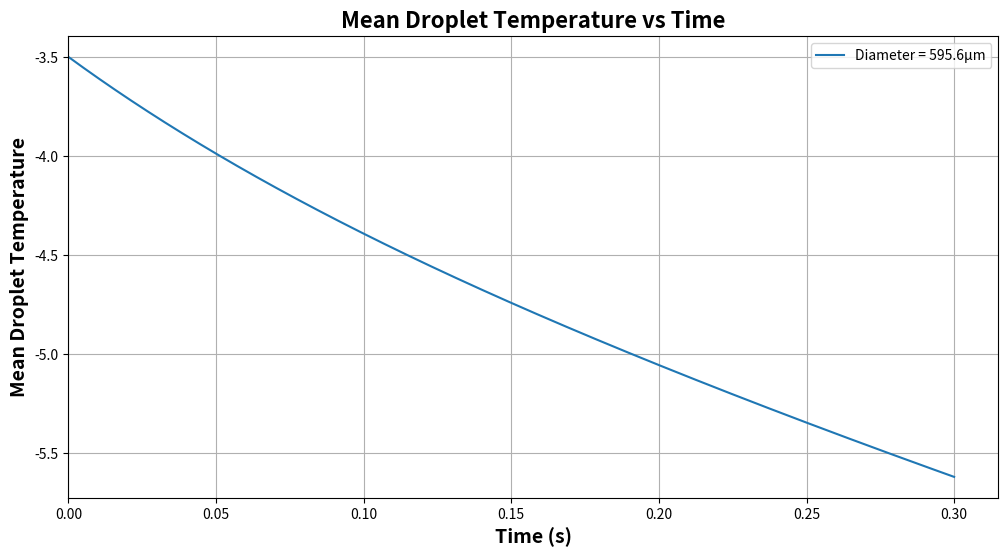
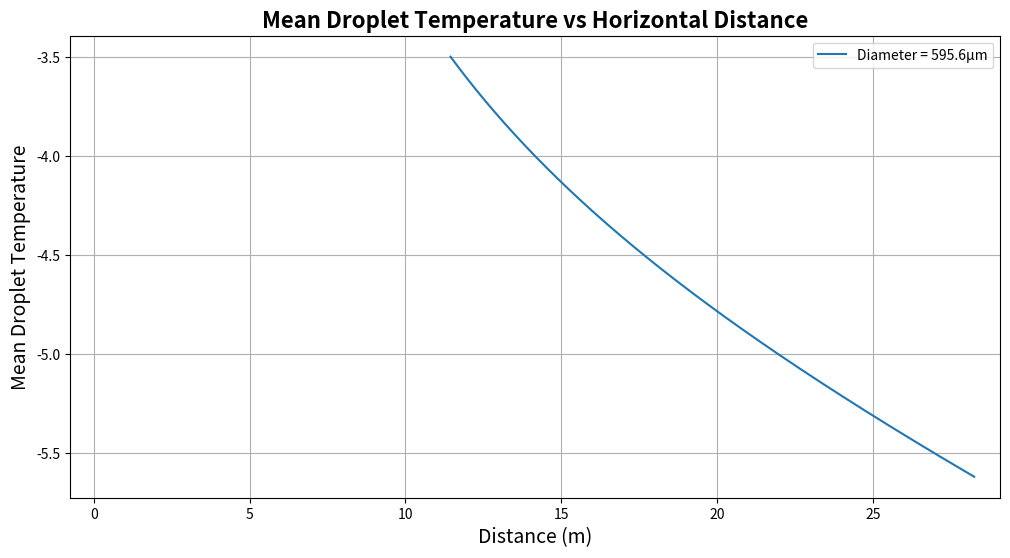
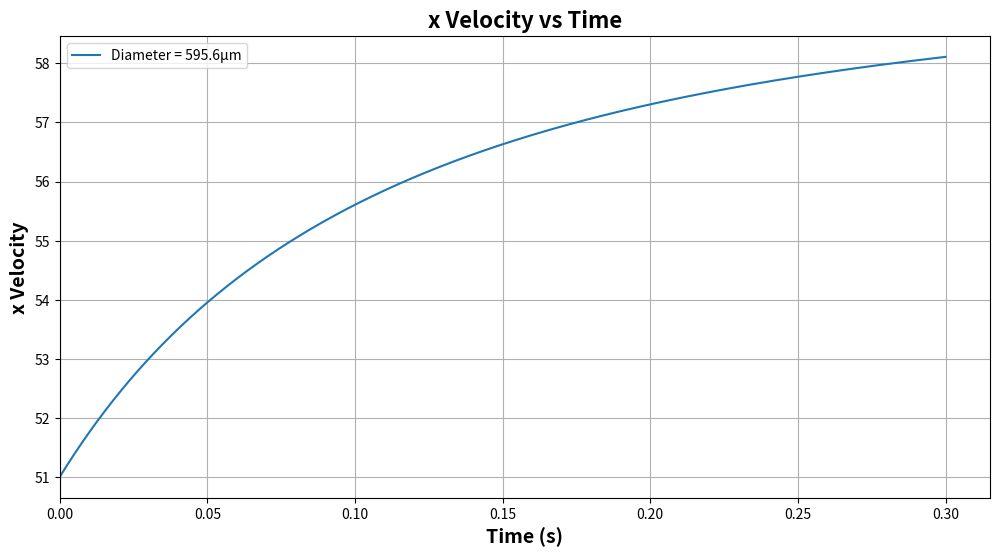
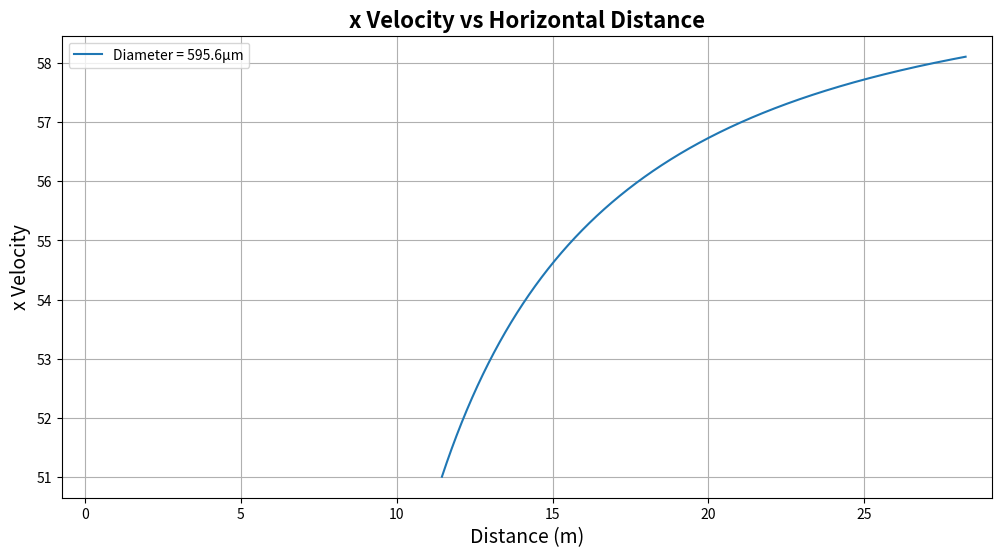
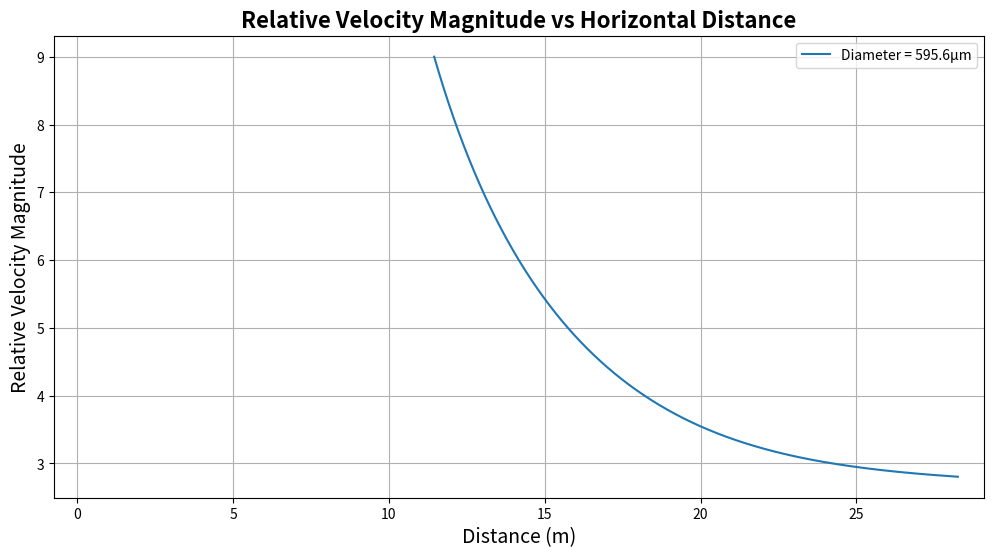
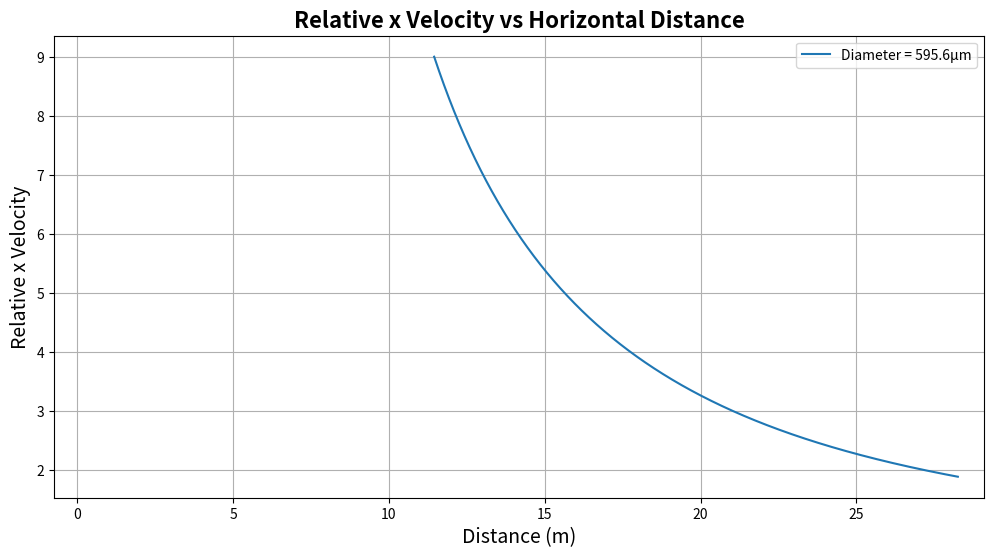
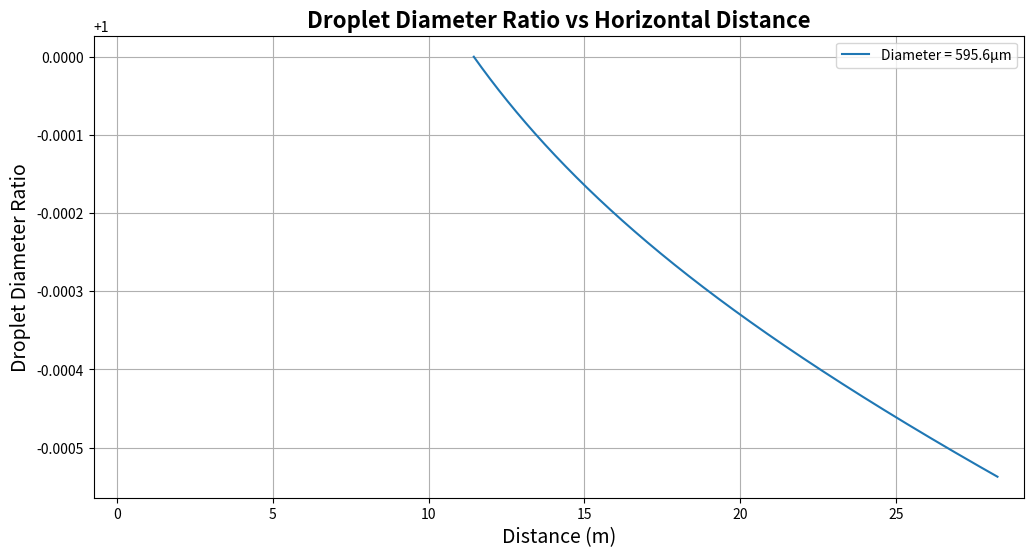

Reproduce these figures in Python, in order.
import pandas as pd
import matplotlib.pyplot as plt
from math import sqrt, pi, e
import numpy as np

# Displays all columns of the Pandas DataFrame
pd.set_option('display.max_columns', None)
pd.set_option('display.width', None)
pd.set_option('display.max_colwidth', None)

# looks up spacial wind tunnel conditions
def look_up_flow_velocities(x, y, z):
    """returns x, y, and z wind tunnel flow velocities in m/s given the position of the droplet"""
    flow_x_velocity = 60.0
    flow_y_velocity = 0.0
    flow_z_velocity = 0.0
    return flow_x_velocity, flow_y_velocity, flow_z_velocity

def look_up_pressure(x, y, z):
    """returns pressure at a given position in Pa"""
    pressure = 101325
    return pressure


def look_up_air_temperature(x, y, z):
    """looks up air temperature in °C at a given position"""
    air_temperature = -13
    return air_temperature

def look_up_relative_humidity(x, y, z):
    """looks up relative humidity as a percent at a given position"""
    relative_humidity = 0.95
    return relative_humidity

# Looks up initial droplet conditions (could be turned into a function parameter)
def look_up_initial_droplet_velocity():
    """returns initial droplet velocity in m/s"""
    droplet_x_velocity = 51.0
    droplet_y_velocity = 0.0
    droplet_z_velocity = 0.0
    return droplet_x_velocity, droplet_y_velocity, droplet_z_velocity

def look_up_droplet_temperature():
    """returns droplet temperature in C°"""
    droplet_temperature = -3.5
    return droplet_temperature

# calculations
def calculate_droplet_volume(diameter):
    """Calculates the droplet volume in m^3 assuming a prefect sphere"""
    return pi * diameter**3 / 6

def calculate_film_temperature(air_temperature, T_surface):
    """calculates film temperature"""
    return (air_temperature + T_surface) / 2


def calculate_relative_velocity(flow_velocity, droplet_velocity ):
    """Calculates the relative velocity between the droplet velocity and the flow velocity"""
    return flow_velocity - droplet_velocity

def calculate_relative_velocity_magnitude(flow_x_velocity, flow_y_velocity, flow_z_velocity):
    """Calculates the magnitude of the relative velocity between the flow velocity and the droplet velocity"""
    v_rel = sqrt(flow_x_velocity**2 + flow_y_velocity**2 + flow_z_velocity**2)
    return v_rel

def calculate_water_density(T_mean):
    """Calculates the water density in kg/m3 using a curve fit equation"""
    water_density = (
              999.83952
              + 16.945176 * T_mean
              - 7.9870401e-3 * T_mean** 2
              - 46.170461e-6 * T_mean ** 3
              + 105.56302e-9 * T_mean** 4
              - 280.54253e-12 * T_mean ** 5
          ) / (1 + 16.879850e-3 * T_mean)
    return water_density

def calculate_air_density(pressure, specific_gas_constant_of_air, air_temperature):
    """ Calculates the air density in kg/m3 using the ideal gas law"""
    air_density = pressure/(specific_gas_constant_of_air * (air_temperature + 273.15))
    return air_density

def calculate_dynamic_viscosity(T_film):
    """Takes film temperature in °C and returns dynamic viscosity in kg/m3 using a curve fit equation"""
    dynamic_viscosity = (1.716 * 10 ** -5) * (((T_film +273.15)/273.15)**(3/2)) * ((273.15 + 111)/(T_film + 273.15 + 111))
    return dynamic_viscosity

def calculate_reynolds_number(air_density, v_rel, d, dynamic_viscosity):
    """Calculates Reynolds number"""
    reynolds_number = (air_density * v_rel * d) / dynamic_viscosity
    return reynolds_number

def calculate_drag_coefficient(reynolds_number):
    """Calculates drag coefficient using the Shiller-Naumann correlation"""
    if reynolds_number < 1000:
        drag_coefficient = (24/reynolds_number) * (1 + 0.15 * reynolds_number ** 0.687)
    else:
        drag_coefficient = max((24/reynolds_number) * (1 + 0.15 * reynolds_number ** 0.687), 0.44)
    return drag_coefficient

def calculate_projected_area(d,):
    """Calculates projected area assuming the droplet is a perfect sphere"""
    projected_area = pi * (d/2)**2
    return projected_area

def calculate_drag_force(reynolds_number,
    drag_coefficient,
    dynamic_viscosity,
    relative_velocity,
    air_density,
    projected_area,
    d):
    """Calculates drag force using the drag equation or stokes law depending on the calculated Reynolds number"""
    if reynolds_number < 1:
        drag_force = 3 * pi * dynamic_viscosity * relative_velocity * d
    else:
        drag_force = ( 0.5 * air_density * abs(relative_velocity) * relative_velocity * projected_area * drag_coefficient)
    return drag_force

def calculate_droplet_mass(droplet_volume, water_density):
    """calculates droplets mass in kg based on density and volume assuming the droplet is a perfect sphere"""
    droplet_mass = droplet_volume * water_density
    return droplet_mass

def calculate_buoyancy_force(air_density, droplet_volume):
    """calculates buoyancy force in N based on the weight of air displaced by the droplet,
     acts in the positive z-direction"""
    buoyancy_force = air_density * droplet_volume * 9.81
    return buoyancy_force

def calculate_force_of_gravity(droplet_mass):
    """calculates gravity force in N based on the mass of the droplet"""
    force_of_gravity = droplet_mass * 9.81
    return force_of_gravity

def calculate_acceleration_x_direction(drag_force_x_direction, mass):
    """calculates acceleration x direction in m/s^2"""
    acceleration_x_direction = drag_force_x_direction / mass
    return acceleration_x_direction


def calculate_acceleration_y_direction(drag_force_y_direction, mass):
    """calculates acceleration y direction in m/s^2"""
    acceleration_y_direction = drag_force_y_direction / mass
    return acceleration_y_direction

def calculate_acceleration_z_direction(drag_force_z_direction, mass, buoyancy_force, force_of_gravity):
    """calculates acceleration y direction in m/s^2"""
    sum_of_forces = drag_force_z_direction - force_of_gravity + buoyancy_force
    acceleration_z_direction = sum_of_forces / mass
    return acceleration_z_direction

def calculate_new_velocity(time_step, acceleration, current_velocity):
    """calculates new velocity in m/s"""
    new_velocity = time_step * acceleration + current_velocity
    return new_velocity

def calculate_new_position(time_step,velocity, current_position):
    """calculates new position in m"""
    new_position = time_step * velocity +  current_position
    return new_position


#  heat transfer calculations
# lumped droplet model
def calculate_droplet_area(d):
    """calculates droplet surface area in m^2"""
    droplet_area = d ** 2 * pi
    return droplet_area
def calculate_prandtl_number(dynamic_viscosity_of_air, specific_heat_of_air, k_air):
    """calculates prandtl number """
    return dynamic_viscosity_of_air * specific_heat_of_air / k_air

def calculate_nusselt_number(prandtl_number, reynolds_number ):
    """calculates Nusselt number using a curve fit equation"""
    nusselt_number = (2 + 0.66 / ((1 + (0.84 * prandtl_number ** (1 / 6)) ** 3) ** (1 / 3))
                      *(((reynolds_number * prandtl_number) ** 1.7) / (
                    1 + (prandtl_number * reynolds_number) ** 1.2)))
    return nusselt_number

def calculate_thermal_conductivity_of_water(T_surface):
    """calculates thermal conductivity of water in W/m*K with a curve fit equation"""
    k_water = 0.5579 +0.0021* T_surface-(T_surface**2)*10**(-5)
    return k_water

def calculate_thermal_conductivity_of_air(T_film):
    """calculates the thermal conductivity of air in W/m*K using a curve fit equation"""
    k_air = 0.024139 + T_film * 7.655*10**(-5)
    return k_air

def calculate_convective_heat_transfer_coefficient(nusselt_number, k_air, d):
    """calculates the convective heat transfer coefficient between the droplet and the air in W/m^2*K"""
    h =  nusselt_number * k_air / d
    return h

# layered shell heat transfer
def calculate_biot_number(h, d, k_water):
    """calculates the Biot number"""
    biot_number = h * (d/6) / k_water
    return biot_number

def calculate_convective_heat_transfer(h, air_temperature, layer_temperature, droplet_area, time_step):
    """calculates the outer layer heat transfer rate through convection in J"""
    heat_transfer_rate = (air_temperature - layer_temperature) * h * droplet_area
    return heat_transfer_rate* time_step

def calculate_conductive_heat_transfer(neighbor_temperature, current_temperature, k_water, area, time_step, dr):
    """returns the convective heat transfer coefficient"""
    heat_transfer_rate = k_water*(neighbor_temperature - current_temperature)* area/dr
    return heat_transfer_rate * time_step


# evaporation calculations
def calculate_diffusion_coefficient(T_film, pressure):
    """calculates the diffusion coefficient"""
    return 2.4e-5 * ((T_film + 273.15)/300) ** 2.072 * (101325/pressure)

def calculate_schmidt_number(dynamic_viscosity, air_density, diffusion_coefficient):
    """calculates the schmidt number"""
    return dynamic_viscosity / (air_density * diffusion_coefficient)

def calculate_sherwood_number(schmidt_number, reynolds_number):
    """calculates the sherwood number"""
    return schmidt_number ** (1/3) *0.6* reynolds_number **.5 + 2

def calculate_surface_saturation_vapour_pressure(
    droplet_temperature):
    """returns saturation vapour pressure at droplet surface (Pa)."""
    return 610.788 * e ** ((17.27 * droplet_temperature)/ (droplet_temperature + 237.3))

def calculate_ambient_vapour_pressure(air_temperature,relative_humidity):
    """returns ambient water vapour pressure (Pa)."""
    return relative_humidity* 610.788* e ** ((17.27 * air_temperature) / (air_temperature + 237.3))

def calculate_humidity_ratio(pressure, vapour_pressure):
    """return the relative humidity ratio"""
    return 0.622*(vapour_pressure/ (pressure - vapour_pressure))

def calculate_humid_air_density(specific_gas_constant_of_water_vapour,specific_gas_constant_of_air, air_pressure,vapour_partial_pressure, T_film ):
    """Returns the humid density of air in kg/m^3"""
    dry_air_partial_pressure = air_pressure - vapour_partial_pressure
    humid_air_density = dry_air_partial_pressure / (specific_gas_constant_of_air * (T_film +273.15)) + vapour_partial_pressure / (specific_gas_constant_of_water_vapour * (T_film + 273.15))
    return humid_air_density

def calculate_mass_transfer_coefficient(sherwood_number, diffusion_coefficient, diameter):
    """returns the mass transfer coefficient in m/s"""
    return sherwood_number * (diffusion_coefficient / diameter)

def calculate_mass_loss_per_second_humidity(k_m, diameter, surface_humidity_ratio, ambient_humidity_ratio,humid_air_density):
    """calculates the mass loss per second in kg/s"""
    return (pi * diameter**2 * k_m
            * (surface_humidity_ratio
            - ambient_humidity_ratio)
            * humid_air_density)

def calculate_mass_loss_per_second_heat(h, d, air_temperature, droplet_temperature):
    """calculates the mass loss per second in kg/s"""
    return h * pi * d**2 * (air_temperature - droplet_temperature) / 2.26e6

def calculate_mass_loss(time_step, mass_loss_per_second_humidity, mass_loss_per_second_heat):
    """returns mass loss in kg"""
    if abs(mass_loss_per_second_humidity) > abs(mass_loss_per_second_heat):
        return mass_loss_per_second_heat * time_step
    else:
        return mass_loss_per_second_humidity * time_step

def calculate_new_mass(droplet_mass, mass_loss ):
    """calculates the new mass in kg"""
    return droplet_mass - mass_loss

def update_diameter(new_mass, water_density):
    """updates the diameter of the droplet using the new calculated mass"""
    new_diameter = ((6 * new_mass) / ( pi * water_density))**(1/3)
    return new_diameter

def run_droplet_simulation(d: list, number_of_runs, time_step, number_of_shells):
    """returns a pandas data frame of simulated water droplet time steps given a list of diameters, number of runs, time step duration, number of shells """

    # constants
    specific_gas_constant_of_air = 287.05  # kj/kg*K
    specific_heat_of_water = 4180  # J/kg*k
    specific_heat_of_air = 1005 # J/kg*k
    specific_gas_constant_or_water_vapour = 461.5  # j/kg*K
    original_diameter = d #m

    x_velocity, y_velocity, z_velocity = look_up_initial_droplet_velocity()

    history = []

    # creating initial shell layer temperature
    shell_temperatures = []
    for j in range(number_of_shells):
        temperature = look_up_droplet_temperature()
        shell_temperatures.append(temperature)

    # creating initial droplet state which updates after every time step
    state = {
        'Time': 0,
        'x': 11.45,
        'y': 0,
        'z': 0,
        'x Velocity': x_velocity,
        'y Velocity': y_velocity,
        'z Velocity': z_velocity,
        'Center Droplet Temperature': look_up_droplet_temperature(),
        "Droplet Edge Temperature": look_up_droplet_temperature(),
        "Mean Droplet Temperature": look_up_droplet_temperature(),
        'Droplet Diameter': d
    }

    # main loop
    for step in range(number_of_runs-1):

        time = state['Time']
        time +=  time_step # updating time after every iteration


        # wind tunnel spatial conditions
        flow_x_velocity, flow_y_velocity, flow_z_velocity = look_up_flow_velocities(state['x'], state['y'], state['z'])
        pressure = look_up_pressure(state['x'], state['y'], state['z'])
        relative_humidity = look_up_relative_humidity(state['x'], state['y'], state['z'])
        air_temperature = look_up_air_temperature(state['x'], state['y'], state['z'])

        # droplet parameters and position
        x_velocity, y_velocity, z_velocity = state['x Velocity'], state['y Velocity'], state['z Velocity']
        x, y, z = state['x'], state['y'], state['z']
        T_center = state['Center Droplet Temperature']
        T_surface = state['Droplet Edge Temperature']
        T_mean = state["Mean Droplet Temperature"]
        d = state['Droplet Diameter']
        radius = d/2


        local_conditions = {
            'Pressure': pressure,
            'Humidity': relative_humidity,
            'Air Temperature': air_temperature,
            'Flow x Velocity': flow_x_velocity,
            'Flow y Velocity': flow_y_velocity,
            'Flow z Velocity': flow_z_velocity,
        }

        # calculations
        # force and kinematic
        v_rel_x = calculate_relative_velocity(flow_x_velocity, x_velocity)
        v_rel_y = calculate_relative_velocity(flow_y_velocity, y_velocity)
        v_rel_z = calculate_relative_velocity(flow_z_velocity, z_velocity)

        v_rel = calculate_relative_velocity_magnitude(v_rel_x, v_rel_y, v_rel_z)
        T_film = calculate_film_temperature(air_temperature, T_surface)

        surface_vapour_partial_pressure = calculate_surface_saturation_vapour_pressure(T_surface)
        ambient_vapour_partial_pressure = calculate_ambient_vapour_pressure(air_temperature, relative_humidity)
        ambient_humidity_ratio = calculate_humidity_ratio(pressure, ambient_vapour_partial_pressure)
        surface_humidity_ratio = calculate_humidity_ratio(pressure,surface_vapour_partial_pressure)
        humid_air_density = calculate_humid_air_density(specific_gas_constant_or_water_vapour,specific_gas_constant_of_air,pressure, ambient_vapour_partial_pressure, T_film)

        droplet_volume = calculate_droplet_volume(d)
        air_density = calculate_air_density(pressure, specific_gas_constant_of_air, air_temperature)
        water_density = calculate_water_density(T_mean)
        droplet_mass = calculate_droplet_mass(droplet_volume, water_density)
        droplet_area = calculate_droplet_area(d)
        droplet_projected_area = calculate_projected_area(d)


        k_air = calculate_thermal_conductivity_of_air(T_film)
        k_water = calculate_thermal_conductivity_of_water(T_mean)

        dynamic_viscosity_film_temp = calculate_dynamic_viscosity(T_film)
        dynamic_viscosity_of_air = calculate_dynamic_viscosity(air_temperature)
        reynolds_number = calculate_reynolds_number(humid_air_density, v_rel, d, dynamic_viscosity_film_temp)
        drag_coefficient = calculate_drag_coefficient(reynolds_number)

        drag_force_x_direction = calculate_drag_force(reynolds_number,drag_coefficient,dynamic_viscosity_film_temp,v_rel_x, humid_air_density, droplet_projected_area, d)
        drag_force_y_direction = calculate_drag_force(reynolds_number, drag_coefficient, dynamic_viscosity_film_temp,v_rel_y, humid_air_density, droplet_projected_area, d)
        drag_force_z_direction = calculate_drag_force(reynolds_number, drag_coefficient, dynamic_viscosity_film_temp, v_rel_z, humid_air_density, droplet_projected_area, d)
        force_of_gravity = calculate_force_of_gravity(droplet_mass)
        buoyancy_force = calculate_buoyancy_force(humid_air_density, droplet_volume)
        x_acceleration = calculate_acceleration_x_direction(drag_force_x_direction, droplet_mass)
        y_acceleration = calculate_acceleration_y_direction(drag_force_y_direction, droplet_mass)
        z_acceleration = calculate_acceleration_z_direction(drag_force_z_direction, droplet_mass, buoyancy_force, force_of_gravity)
        d_ratio = d/original_diameter

        new_x_velocity = calculate_new_velocity(time_step, x_acceleration, x_velocity)
        new_y_velocity = calculate_new_velocity(time_step, y_acceleration, y_velocity)
        new_z_velocity = calculate_new_velocity(time_step, z_acceleration, z_velocity)

        new_x = calculate_new_position(time_step, x_velocity,x)
        new_y = calculate_new_position(time_step, y_velocity, y)
        new_z = calculate_new_position(time_step, z_velocity, z)

        force_kinetic_calculations = {
            'Relative x Velocity': v_rel_x,
            'Relative y Velocity': v_rel_y,
            'Relative z Velocity': v_rel_z,
            'Relative Velocity Magnitude': v_rel,
            'Air Density': air_density,
            'Water Density': water_density,
            'Droplet Mass': droplet_mass,
            'Droplet Area': droplet_area,
            'Droplet Projected Area': droplet_projected_area,
            'Film Temperature': T_film,
            'Thermal Conductivity of Air': k_air,
            "Thermal Conductivity of Water": k_water,
            "Dynamic Viscosity Film Temp": dynamic_viscosity_film_temp,
            "Dynamic Viscosity of Air": dynamic_viscosity_of_air,
            'Reynolds Number': reynolds_number,
            'Drag Coefficient': drag_coefficient,
            "Drag Force X Direction": drag_force_x_direction,
            "Drag Force Y Direction": drag_force_y_direction,
            'Drag Force Z Direction': drag_force_z_direction,
            "Force of gravity": force_of_gravity,
            'Buoyancy Force': buoyancy_force,
            'X Acceleration': x_acceleration,
            'Y Acceleration': y_acceleration,
            'Z Acceleration': z_acceleration,
            'Droplet Diameter Ratio': d_ratio

        }
        # heat transfer

        prandtl_number = calculate_prandtl_number(dynamic_viscosity_film_temp, specific_heat_of_air, k_air)
        nusselt_number = calculate_nusselt_number(prandtl_number,reynolds_number)

        # heat transfer shell module
        dr = radius/number_of_shells

        h = calculate_convective_heat_transfer_coefficient(nusselt_number, k_air, d)

        if step == 0:
            biot_number = calculate_biot_number(h, d, k_water)
        else:
            pass
        updated_biot_number = calculate_biot_number(h, d,k_water)
        new_shell_masses = []
        new_shell_temperatures = []
        for j in range(number_of_shells):

            r_center = (j + 0.5) * dr # not used but shows where the center of each layer is
            r_in = j * dr
            r_out = (j + 1) * dr

            volume = 4 / 3 * np.pi * (r_out ** 3 - r_in ** 3)
            shell_mass = water_density * volume

            area_in = 4 * np.pi * r_in ** 2
            area_out = 4 * np.pi * r_out ** 2

            if j == number_of_shells - 1:
                q_from_outer_layer = calculate_convective_heat_transfer(h, air_temperature,shell_temperatures[j],area_out, time_step )
                q_from_inner_layer = calculate_conductive_heat_transfer(shell_temperatures[j], shell_temperatures[j-1],k_water, area_in, time_step, dr)

            elif j == 0:
                q_from_outer_layer = calculate_conductive_heat_transfer(shell_temperatures[j+1], shell_temperatures[j], k_water, area_out, time_step, dr)
                q_from_inner_layer = 0
            else:
                q_from_outer_layer = calculate_conductive_heat_transfer(shell_temperatures[j+1],shell_temperatures[j],k_water, area_out, time_step, dr)
                q_from_inner_layer = calculate_conductive_heat_transfer(shell_temperatures[j], shell_temperatures[j-1], k_water, area_in,time_step, dr)


            total_heat_transfer = q_from_outer_layer - q_from_inner_layer

            new_shell_masses.append(shell_mass)
            new_shell_temperature = shell_temperatures[j] + (total_heat_transfer / (shell_mass * specific_heat_of_water))
            new_shell_temperatures.append(new_shell_temperature)


        shell_temperatures = np.array(new_shell_temperatures)
        shell_masses = np.array(new_shell_masses)

        # use updated biot number if you want heat transfer methods to change part way through and use biot number if you want the method to stay constant
        # If you want the biot number to change the method of heat transfer a better method to switch between the two methods need to be implemented in order to do so
        # right now the shell model is being calculated the whole time and when it switches it does not take into account the lumped models temperature
        # when switching, the shells need to be set to the current lumped model temperature

        if biot_number < 0.1: #uses the original biot number so the calculation method doesn't change part way through the simulation
            total_heat_transfer = calculate_convective_heat_transfer(h, air_temperature,T_surface, droplet_area, time_step)
            final_center_temperature = T_center + total_heat_transfer / (droplet_mass * specific_heat_of_water)
            new_T_center = final_center_temperature
            new_T_surface = final_center_temperature
            T_mean = final_center_temperature
        else:
            final_center_temperature = shell_temperatures[0]
            final_edge_temperature = shell_temperatures[-1]
            new_T_center =  final_center_temperature
            new_T_surface = final_edge_temperature
            T_mean = np.sum(shell_masses * shell_temperatures) / np.sum(shell_masses)

        heat_transfer_calculations = {
            "Prandtl Number": prandtl_number,
            "Nusselt Number": nusselt_number,
            "Convective Heat Transfer Coefficient": h,
            "Original Biot Number": biot_number,
            "Biot Number": updated_biot_number,
            "Center Shell Temperature": new_T_center,
            "Outer Shell Temperature": new_T_surface,
            "Mean Droplet Temperature": T_mean
        }


        # evaporation
        diffusion_coefficient = calculate_diffusion_coefficient(T_film, pressure)
        schmidt_number = calculate_schmidt_number(dynamic_viscosity_film_temp,humid_air_density, diffusion_coefficient)
        sherwood_number = calculate_sherwood_number(schmidt_number, reynolds_number)

        # surface_vapour_partial_pressure = calculate_surface_saturation_vapour_pressure(T_surface)
        # ambient_vapour_partial_pressure = calculate_ambient_vapour_pressure(air_temperature, relative_humidity)
        # ambient_humidity_ratio = calculate_humidity_ratio(pressure, ambient_vapour_partial_pressure)
        # surface_humidity_ratio = calculate_humidity_ratio(pressure, surface_vapour_partial_pressure)
        # humid_air_density = calculate_humid_air_density(specific_gas_constant_or_water_vapour,
        #                                                 specific_gas_constant_of_air, pressure,
        #                                                 ambient_vapour_partial_pressure, T_film)

        k_m = calculate_mass_transfer_coefficient(sherwood_number, diffusion_coefficient, d)
        mass_loss_per_second_humidity = calculate_mass_loss_per_second_humidity(k_m, d,surface_humidity_ratio, ambient_humidity_ratio, humid_air_density)
        mass_loss_per_second_heat = calculate_mass_loss_per_second_heat(h,d, air_temperature, T_surface)
        mass_loss = calculate_mass_loss(time_step, mass_loss_per_second_humidity, mass_loss_per_second_heat)

        new_mass =  calculate_new_mass(droplet_mass, mass_loss)
        new_mass = max(new_mass, 0)

        new_droplet_diameter = update_diameter(new_mass, water_density)

        mass_transfer_calculations = {
            "Diffusion Coefficient": diffusion_coefficient,
            "Schmidt Number": schmidt_number,
            "Sherwood Number": sherwood_number,
            "Saturation Vapour Pressure": surface_vapour_partial_pressure,
            "Ambient Vapour Pressure": ambient_vapour_partial_pressure,
            "Mass Transfer Coefficient": k_m,
            'Mass loss per second_humidity': mass_loss_per_second_humidity,
            'Mass loss per second_heat': mass_loss_per_second_heat,
            'Mass loss': mass_loss

        }

        history.append(
            {"Time": time_step,
                        **state,
                        **local_conditions,
                        **force_kinetic_calculations,
                        **heat_transfer_calculations,
                        **mass_transfer_calculations,
             }
        )

        state = {
    'Time': time,
    'x': new_x,
    'y': new_y,
    'z': new_z,
    'x Velocity': new_x_velocity,
    'y Velocity': new_y_velocity,
    'z Velocity': new_z_velocity,
    'Center Droplet Temperature': new_T_center,
    'Droplet Edge Temperature': new_T_surface,
    'Mean Droplet Temperature': T_mean,
    'Droplet Diameter': new_droplet_diameter
}

    return pd.DataFrame(history)


# plotting
def plot_position_vs_position(history_data_frame, x_axis, y_axis):
    """plots a 2D plot of one position vs another, where x,y and z are given the values 1, 2, and 3 respectively"""
    fig, ax = plt.subplots()
    position_map = {
        1: ('x','X Position'),
        2: ('y','Y Position'),
        3: ('z','Z Position'),
    }
    if x_axis in position_map:
        x_column_name, x_axis_name = position_map[x_axis]
    else:
        print('X axis not recognized \n Input 1, 2, or three for the X axis ')
    if y_axis in position_map:
        y_column_name, y_axis_name = position_map[y_axis]
    else:
        print('Y axis not recognized \n Input 1, 2, or three for the Y axis ')

    ax.plot(history_data_frame[x_column_name], history_data_frame[y_column_name], label=f"{x_axis_name} vs {y_axis_name}")
    x = history_data_frame[x_column_name]
    y = history_data_frame[y_column_name]

    x_min, x_max = x.min(), x.max()
    y_min, y_max = y.min(), y.max()

    range_max = max(
        x_max - x_min,
        y_max - y_min
    )

    x_mid = (x_max + x_min) / 2
    y_mid = (y_max + y_min) / 2

    ax.set_xlim(
        x_mid - range_max / 2,
        x_mid + range_max / 2
    )

    ax.set_ylim(
        y_mid - range_max / 2,
        y_mid + range_max / 2
    )

    ax.set_aspect('equal')

    ax.set_title(f"{x_axis_name} vs {y_axis_name}")
    ax.set_aspect('equal', adjustable='box')
    ax.set_ylabel(f"{y_axis_name} (m)")
    ax.set_xlabel(f"{x_axis_name} (m)")
    ax.grid(True)
    ax.legend()
    plt.show()

    return fig

def plot_vs_position(history_data_frames, labels, y_axis_name):
    """plots any calculated parameter vs x position"""
    fig, ax = plt.subplots(figsize=(12,6))
    for df, label in zip(history_data_frames, labels):
        ax.plot(df['x'],
                df[y_axis_name],
                label=label)

    ax.set_xlabel("Distance (m)", fontsize = 14)
    ax.set_ylabel(y_axis_name, fontsize = 14)
    ax.set_title(f"{y_axis_name} vs Horizontal Distance",fontsize = 16, fontweight='bold')
    ax.set_xlim(left=-0.75)
    # ax.axvline(11.45, color='red', linestyle='-', linewidth=2, label = 'Test Section')
    ax.grid(True)
    ax.legend()
    plt.show()

    return fig

def plot_vs_time(history_data_frames, labels, y_axis_name):
    """plots any parameter vs time"""

    fig, ax = plt.subplots(figsize=(12,6))
    for df, label in zip(history_data_frames, labels):

        ax.plot(df['Time'],
                df[y_axis_name],
                label=label)

    ax.set_xlabel("Time (s)", fontsize = 14, fontweight='bold')
    ax.set_ylabel(y_axis_name,fontsize = 14, fontweight='bold')
    ax.set_title(f"{y_axis_name} vs Time",fontsize = 16, fontweight='bold')
    ax.set_xlim(left=0)
    ax.grid(True)
    ax.legend()
    plt.show()

    return fig

if __name__ == '__main__':
    # diameters = [458.9, 522.8, 595.6, 678.6, 773.1, 880.8, 1003.5, 1143.2]
    diameters = [595.6]
    time_step = 0.00001
    number_of_runs = 30000
    number_of_shells = 15
    history_data_frames = []
    labels =[]
    for diameter in diameters:
        history_data_frame = run_droplet_simulation(diameter * 1e-6, number_of_runs, time_step, number_of_shells)
        print(history_data_frame)
        history_data_frames.append(history_data_frame)
        label = f'Diameter = {diameter}µm'
        labels.append(label)
    plot_vs_time(history_data_frames, labels, 'Mean Droplet Temperature')
    plot_vs_position(history_data_frames, labels, 'Mean Droplet Temperature')
    plot_vs_time(history_data_frames, labels, 'x Velocity')
    plot_vs_position(history_data_frames, labels, 'x Velocity')
    plot_vs_position(history_data_frames, labels, 'Relative Velocity Magnitude')
    plot_vs_position(history_data_frames, labels, 'Relative x Velocity')
    plot_vs_position(history_data_frames, labels, 'Droplet Diameter Ratio')
    # plot_vs_position(history_data_frames, labels, 'Biot Number')
